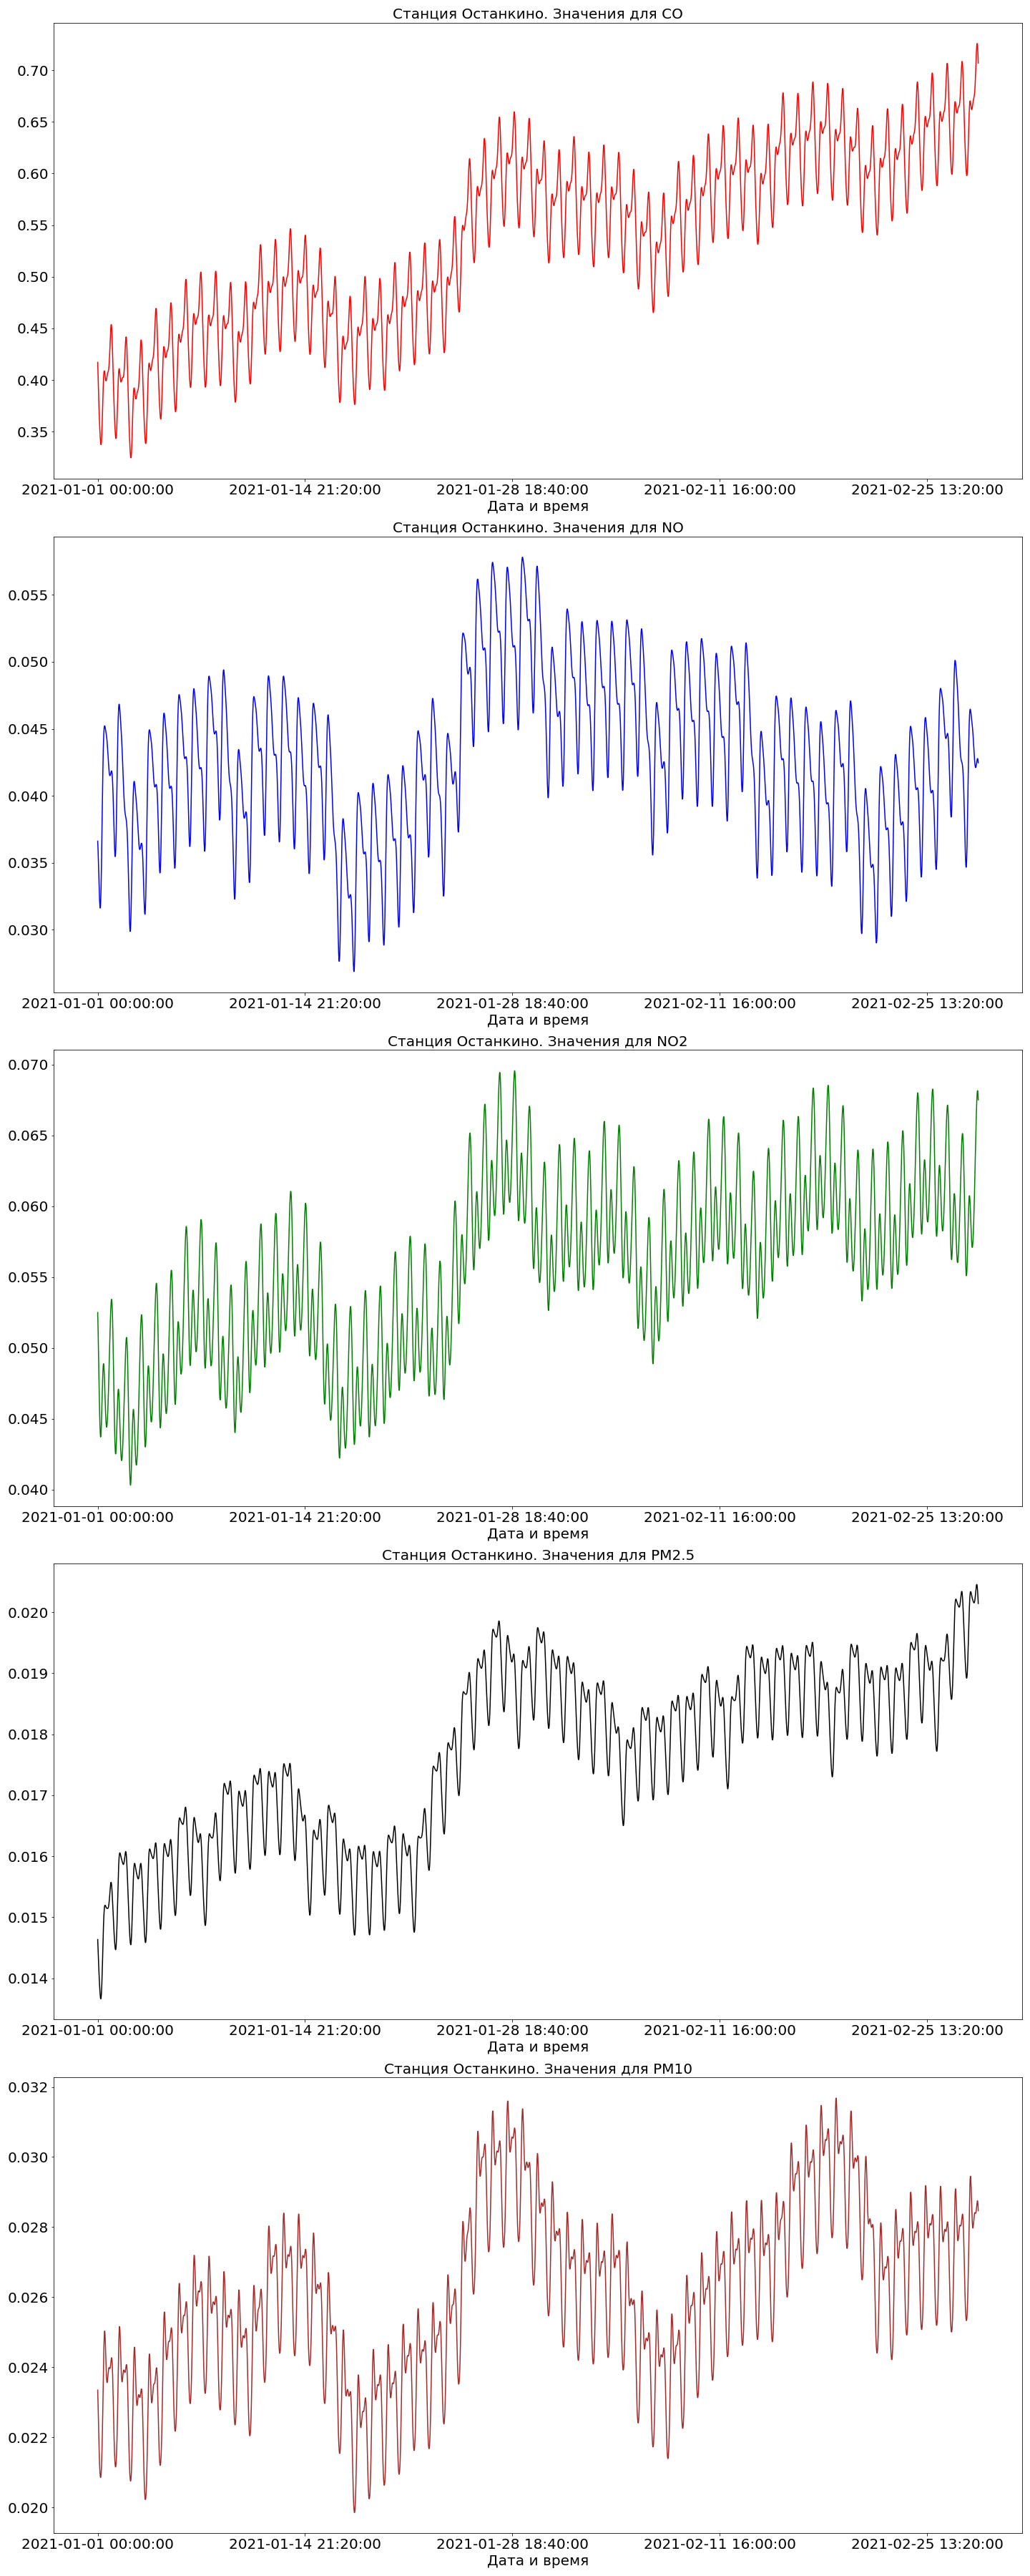

Data behind this chart, as committed beside it:
ds, Осадки, Влажность, Давление, Направление ветра, Скорость ветра, Температура, CO, NO2, NO, PM10, PM2.5
2021-01-01 00:00:00, 0.003404, 87.46, 757.1, 114.3, 1.164, -4.485, 0.4172, 0.0525, 0.03661, 0.02335, 0.01463
2021-01-01 00:20:00, 0.003413, 87.46, 757.2, 114.2, 1.164, -4.486, 0.4097, 0.05189, 0.03625, 0.02314, 0.01454
2021-01-01 00:40:00, 0.003423, 87.45, 757.2, 114.2, 1.163, -4.486, 0.4022, 0.0512, 0.03582, 0.02289, 0.01445
2021-01-01 01:00:00, 0.003433, 87.45, 757.3, 114.1, 1.163, -4.486, 0.3947, 0.05043, 0.03534, 0.02263, 0.01436
2021-01-01 01:20:00, 0.003442, 87.44, 757.3, 114.1, 1.162, -4.486, 0.3875, 0.04961, 0.03481, 0.02236, 0.01427
2021-01-01 01:40:00, 0.003452, 87.44, 757.4, 114, 1.162, -4.486, 0.3807, 0.04876, 0.03426, 0.0221, 0.01419
2021-01-01 02:00:00, 0.003462, 87.44, 757.5, 114, 1.162, -4.486, 0.3743, 0.0479, 0.0337, 0.02184, 0.0141
2021-01-01 02:20:00, 0.003472, 87.43, 757.5, 114, 1.161, -4.486, 0.3683, 0.04707, 0.03315, 0.02161, 0.01403
2021-01-01 02:40:00, 0.003481, 87.43, 757.6, 113.9, 1.161, -4.486, 0.3628, 0.04628, 0.03265, 0.0214, 0.01395
2021-01-01 03:00:00, 0.003491, 87.43, 757.6, 113.9, 1.161, -4.487, 0.3576, 0.04556, 0.03222, 0.02123, 0.01388
2021-01-01 03:20:00, 0.003501, 87.42, 757.7, 113.8, 1.16, -4.487, 0.3529, 0.04494, 0.03189, 0.02109, 0.01382
2021-01-01 03:40:00, 0.003512, 87.42, 757.7, 113.8, 1.16, -4.487, 0.3486, 0.04443, 0.03168, 0.02098, 0.01377
2021-01-01 04:00:00, 0.003522, 87.41, 757.8, 113.7, 1.16, -4.487, 0.3448, 0.04405, 0.03162, 0.02091, 0.01372
2021-01-01 04:20:00, 0.003532, 87.41, 757.9, 113.7, 1.159, -4.487, 0.3417, 0.04381, 0.03171, 0.02086, 0.01369
2021-01-01 04:40:00, 0.003542, 87.41, 757.9, 113.7, 1.159, -4.487, 0.3393, 0.04372, 0.03198, 0.02085, 0.01367
2021-01-01 05:00:00, 0.003553, 87.4, 758, 113.6, 1.159, -4.488, 0.3379, 0.04377, 0.03241, 0.02087, 0.01366
2021-01-01 05:20:00, 0.003563, 87.4, 758, 113.6, 1.159, -4.488, 0.3375, 0.04396, 0.03302, 0.02092, 0.01367
2021-01-01 05:40:00, 0.003573, 87.39, 758.1, 113.5, 1.158, -4.488, 0.3383, 0.04427, 0.03377, 0.02101, 0.0137
2021-01-01 06:00:00, 0.003584, 87.39, 758.2, 113.5, 1.158, -4.488, 0.3405, 0.04469, 0.03466, 0.02112, 0.01375
2021-01-01 06:20:00, 0.003594, 87.38, 758.2, 113.5, 1.158, -4.488, 0.3439, 0.04519, 0.03566, 0.02127, 0.01382
2021-01-01 06:40:00, 0.003605, 87.38, 758.3, 113.4, 1.157, -4.489, 0.3486, 0.04574, 0.03673, 0.02146, 0.01391
2021-01-01 07:00:00, 0.003616, 87.38, 758.3, 113.4, 1.157, -4.489, 0.3543, 0.04632, 0.03783, 0.02169, 0.01401
2021-01-01 07:20:00, 0.003626, 87.37, 758.4, 113.3, 1.157, -4.489, 0.361, 0.0469, 0.03894, 0.02196, 0.01413
2021-01-01 07:40:00, 0.003637, 87.37, 758.5, 113.3, 1.157, -4.489, 0.3682, 0.04744, 0.04002, 0.02227, 0.01426
2021-01-01 08:00:00, 0.003648, 87.36, 758.5, 113.3, 1.156, -4.489, 0.3756, 0.04792, 0.04104, 0.0226, 0.01439
2021-01-01 08:20:00, 0.003659, 87.36, 758.6, 113.2, 1.156, -4.49, 0.383, 0.04833, 0.04197, 0.02296, 0.01452
2021-01-01 08:40:00, 0.00367, 87.35, 758.7, 113.2, 1.156, -4.49, 0.3899, 0.04863, 0.04279, 0.02332, 0.01465
2021-01-01 09:00:00, 0.003681, 87.35, 758.7, 113.1, 1.155, -4.49, 0.396, 0.04882, 0.04349, 0.02369, 0.01476
2021-01-01 09:20:00, 0.003692, 87.34, 758.8, 113.1, 1.155, -4.49, 0.401, 0.04889, 0.04406, 0.02403, 0.01487
2021-01-01 09:40:00, 0.003703, 87.34, 758.8, 113.1, 1.155, -4.491, 0.4049, 0.04884, 0.04451, 0.02435, 0.01496
2021-01-01 10:00:00, 0.003714, 87.34, 758.9, 113, 1.155, -4.491, 0.4075, 0.04869, 0.04483, 0.02461, 0.01504
2021-01-01 10:20:00, 0.003725, 87.33, 759, 113, 1.154, -4.491, 0.4088, 0.04843, 0.04505, 0.02482, 0.0151
2021-01-01 10:40:00, 0.003737, 87.33, 759, 113, 1.154, -4.491, 0.409, 0.04808, 0.04517, 0.02496, 0.01514
2021-01-01 11:00:00, 0.003748, 87.32, 759.1, 112.9, 1.154, -4.492, 0.4082, 0.04768, 0.04522, 0.02503, 0.01517
2021-01-01 11:20:00, 0.003759, 87.32, 759.1, 112.9, 1.154, -4.492, 0.4068, 0.04722, 0.04522, 0.02503, 0.01519
2021-01-01 11:40:00, 0.003771, 87.31, 759.2, 112.8, 1.154, -4.492, 0.4051, 0.04675, 0.04517, 0.02496, 0.0152
2021-01-01 12:00:00, 0.003782, 87.31, 759.3, 112.8, 1.153, -4.493, 0.4032, 0.04628, 0.0451, 0.02484, 0.0152
2021-01-01 12:20:00, 0.003794, 87.3, 759.3, 112.8, 1.153, -4.493, 0.4016, 0.04583, 0.04502, 0.02468, 0.01519
2021-01-01 12:40:00, 0.003805, 87.3, 759.4, 112.7, 1.153, -4.493, 0.4003, 0.04542, 0.04492, 0.02449, 0.01518
2021-01-01 13:00:00, 0.003817, 87.29, 759.4, 112.7, 1.153, -4.493, 0.3995, 0.04507, 0.04483, 0.02428, 0.01517
2021-01-01 13:20:00, 0.003828, 87.29, 759.5, 112.7, 1.152, -4.494, 0.3992, 0.04479, 0.04473, 0.02409, 0.01517
2021-01-01 13:40:00, 0.00384, 87.28, 759.6, 112.6, 1.152, -4.494, 0.3996, 0.04458, 0.04463, 0.02391, 0.01516
2021-01-01 14:00:00, 0.003852, 87.28, 759.6, 112.6, 1.152, -4.494, 0.4003, 0.04445, 0.04452, 0.02376, 0.01515
2021-01-01 14:20:00, 0.003863, 87.27, 759.7, 112.6, 1.152, -4.495, 0.4014, 0.04441, 0.0444, 0.02365, 0.01515
2021-01-01 14:40:00, 0.003875, 87.27, 759.7, 112.5, 1.152, -4.495, 0.4027, 0.04445, 0.04426, 0.02359, 0.01515
2021-01-01 15:00:00, 0.003887, 87.26, 759.8, 112.5, 1.151, -4.495, 0.404, 0.04456, 0.04409, 0.02356, 0.01515
2021-01-01 15:20:00, 0.003899, 87.26, 759.8, 112.5, 1.151, -4.496, 0.4051, 0.04475, 0.0439, 0.02357, 0.01514
2021-01-01 15:40:00, 0.003911, 87.25, 759.9, 112.4, 1.151, -4.496, 0.4061, 0.045, 0.04369, 0.02362, 0.01514
2021-01-01 16:00:00, 0.003923, 87.25, 760, 112.4, 1.151, -4.496, 0.4068, 0.04532, 0.04346, 0.02368, 0.01514
2021-01-01 16:20:00, 0.003935, 87.24, 760, 112.3, 1.151, -4.497, 0.4074, 0.04568, 0.04321, 0.02375, 0.01515
2021-01-01 16:40:00, 0.003947, 87.24, 760.1, 112.3, 1.15, -4.497, 0.4079, 0.0461, 0.04295, 0.02382, 0.01515
2021-01-01 17:00:00, 0.003959, 87.23, 760.1, 112.3, 1.15, -4.497, 0.4085, 0.04655, 0.04269, 0.02389, 0.01516
2021-01-01 17:20:00, 0.003971, 87.23, 760.2, 112.2, 1.15, -4.498, 0.4093, 0.04704, 0.04244, 0.02394, 0.01517
2021-01-01 17:40:00, 0.003983, 87.22, 760.2, 112.2, 1.15, -4.498, 0.4106, 0.04755, 0.0422, 0.02397, 0.01519
2021-01-01 18:00:00, 0.003995, 87.22, 760.3, 112.2, 1.15, -4.499, 0.4124, 0.04809, 0.04199, 0.02399, 0.01521
2021-01-01 18:20:00, 0.004008, 87.21, 760.3, 112.1, 1.15, -4.499, 0.415, 0.04865, 0.04182, 0.02399, 0.01524
2021-01-01 18:40:00, 0.00402, 87.21, 760.4, 112.1, 1.149, -4.499, 0.4183, 0.04921, 0.04168, 0.02398, 0.01528
2021-01-01 19:00:00, 0.004032, 87.2, 760.4, 112.1, 1.149, -4.5, 0.4224, 0.04978, 0.04158, 0.02397, 0.01532
2021-01-01 19:20:00, 0.004045, 87.19, 760.5, 112, 1.149, -4.5, 0.427, 0.05035, 0.04152, 0.02396, 0.01537
2021-01-01 19:40:00, 0.004057, 87.19, 760.5, 112, 1.149, -4.501, 0.432, 0.0509, 0.0415, 0.02396, 0.01542
... 4,188 more rows
